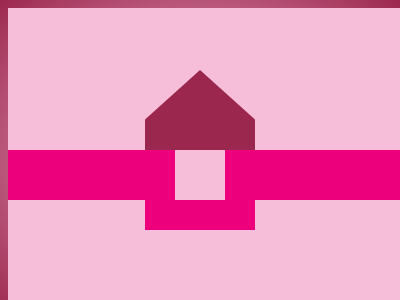

Reproduce this picture with HTML and CSS.

<!DOCTYPE html>
<html>

<head>
  <meta charset='utf-8'>
  <meta http-equiv='X-UA-Compatible' content='IE=edge'>
  <title>CSS Battle Daily Targets Solution - 4th May, 2024</title>
  <style>
    body {
      display: grid;
      place-items: center;
      min-height: 96vh;
      background: radial-gradient(#F7BED9, #9C274E);
    }

    .container {
      height: 300px;
      width: 400px;
      background: #F7BED9;
      position: relative;
      overflow: hidden;
    }

    p,
    a {
      position: absolute;
    }

    p {
      padding: 80px 55px;
      background: linear-gradient(#9C274E 50%, #EC007B 0);
      margin: 62px 137px;
      clip-path: polygon(50%0%, 100%31%, 100%100%, 0%100%, 0%31%)
    }

    a {
      padding: 25px;
      background: #F7BED9;
      border: solid#EC007B;
      border-width: 0 185px;
      margin: 142px -18px
    }
  </style>
</head>

<body>
  <div class="container">
    <p></p><a></a>
  </div>
</body>

</html>
